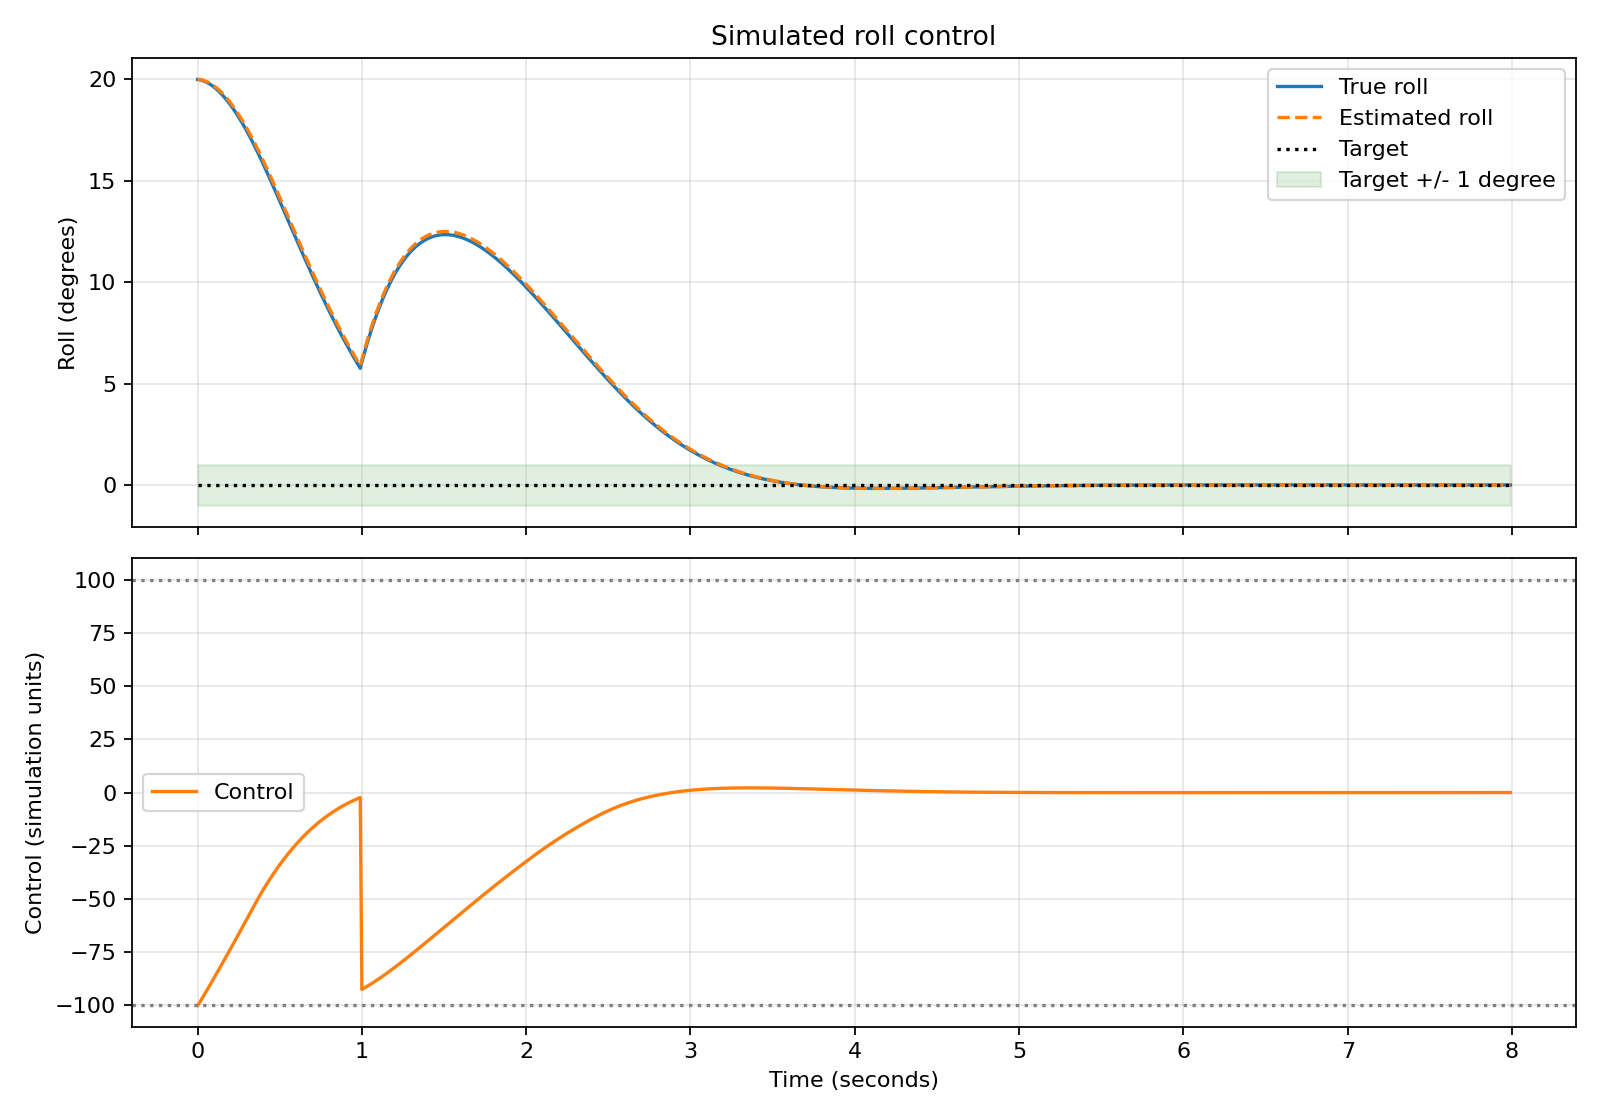

The table this chart was drawn from, first rows:
time, true_roll, estimated_roll, target_roll, control, true_pitch, estimated_pitch, target_pitch, pitch_control, true_yaw, true_yaw_rate, target_yaw_rate, yaw_control
0.00, 20, 20, 0.000000, -100, -14.99, -15, 0.000000, 100, 0.000000, 0.000000, 0.000000, 0.000000
0.01, 19.98, 20, 0.000000, -98.98, -14.99, -14.99, 0.000000, 73.97, 0.000000, 0.000000, 0.000000, 0.000000
0.02, 19.97, 19.98, 0.000000, -97.68, -14.97, -14.99, 0.000000, 73.2, 0.000000, 0.000000, 0.000000, 0.000000
0.03, 19.94, 19.97, 0.000000, -96.39, -14.96, -14.97, 0.000000, 72.41, 0.000000, 0.000000, 0.000000, 0.000000
0.04, 19.91, 19.94, 0.000000, -95.08, -14.94, -14.96, 0.000000, 71.6, 0.000000, 0.000000, 0.000000, 0.000000
0.05, 19.88, 19.91, 0.000000, -93.77, -14.92, -14.94, 0.000000, 70.79, 0.000000, 0.000000, 0.000000, 0.000000
0.06, 19.84, 19.88, 0.000000, -92.46, -14.89, -14.92, 0.000000, 69.96, 0.000000, 0.000000, 0.000000, 0.000000
0.07, 19.79, 19.84, 0.000000, -91.13, -14.86, -14.89, 0.000000, 69.12, 0.000000, 0.000000, 0.000000, 0.000000
0.08, 19.74, 19.79, 0.000000, -89.81, -14.83, -14.86, 0.000000, 68.27, 0.000000, 0.000000, 0.000000, 0.000000
0.09, 19.69, 19.74, 0.000000, -88.47, -14.79, -14.83, 0.000000, 67.41, 0.000000, 0.000000, 0.000000, 0.000000
0.10, 19.62, 19.69, 0.000000, -87.13, -14.75, -14.79, 0.000000, 66.54, 0.000000, 0.000000, 0.000000, 0.000000
0.11, 19.56, 19.62, 0.000000, -85.79, -14.7, -14.75, 0.000000, 65.65, 0.000000, 0.000000, 0.000000, 0.000000
0.12, 19.49, 19.56, 0.000000, -84.44, -14.66, -14.7, 0.000000, 64.75, 0.000000, 0.000000, 0.000000, 0.000000
0.13, 19.41, 19.49, 0.000000, -83.08, -14.61, -14.66, 0.000000, 63.85, 0.000000, 0.000000, 0.000000, 0.000000
0.14, 19.33, 19.41, 0.000000, -81.72, -14.55, -14.61, 0.000000, 62.93, 0.000000, 0.000000, 0.000000, 0.000000
0.15, 19.24, 19.33, 0.000000, -80.36, -14.5, -14.55, 0.000000, 62, 0.000000, 0.000000, 0.000000, 0.000000
0.16, 19.15, 19.24, 0.000000, -78.99, -14.43, -14.5, 0.000000, 61.06, 0.000000, 0.000000, 0.000000, 0.000000
0.17, 19.06, 19.15, 0.000000, -77.61, -14.37, -14.43, 0.000000, 60.11, 0.000000, 0.000000, 0.000000, 0.000000
0.18, 18.96, 19.06, 0.000000, -76.23, -14.3, -14.37, 0.000000, 59.14, 0.000000, 0.000000, 0.000000, 0.000000
0.19, 18.85, 18.96, 0.000000, -74.85, -14.23, -14.3, 0.000000, 58.17, 0.000000, 0.000000, 0.000000, 0.000000
0.20, 18.74, 18.85, 0.000000, -73.46, -14.16, -14.23, 0.000000, 57.19, 0.000000, 0.000000, 0.000000, 0.000000
0.21, 18.63, 18.74, 0.000000, -72.07, -14.09, -14.16, 0.000000, 56.2, 0.000000, 0.000000, 0.000000, 0.000000
0.22, 18.51, 18.63, 0.000000, -70.67, -14.01, -14.09, 0.000000, 55.19, 0.000000, 0.000000, 0.000000, 0.000000
0.23, 18.39, 18.51, 0.000000, -69.27, -13.92, -14.01, 0.000000, 54.18, 0.000000, 0.000000, 0.000000, 0.000000
0.24, 18.27, 18.39, 0.000000, -67.87, -13.84, -13.92, 0.000000, 53.16, 0.000000, 0.000000, 0.000000, 0.000000
0.25, 18.14, 18.27, 0.000000, -66.46, -13.75, -13.84, 0.000000, 52.13, 0.000000, 0.000000, 0.000000, 0.000000
0.26, 18.01, 18.14, 0.000000, -65.05, -13.66, -13.75, 0.000000, 51.08, 0.000000, 0.000000, 0.000000, 0.000000
0.27, 17.87, 18.01, 0.000000, -63.64, -13.56, -13.66, 0.000000, 50.03, 0.000000, 0.000000, 0.000000, 0.000000
0.28, 17.73, 17.87, 0.000000, -62.22, -13.47, -13.56, 0.000000, 48.97, 0.000000, 0.000000, 0.000000, 0.000000
0.29, 17.59, 17.73, 0.000000, -60.79, -13.37, -13.47, 0.000000, 47.9, 0.000000, 0.000000, 0.000000, 0.000000
0.30, 17.45, 17.59, 0.000000, -59.37, -13.26, -13.37, 0.000000, 46.82, 0.000000, 0.000000, 0.000000, 0.000000
0.31, 17.3, 17.45, 0.000000, -57.94, -13.16, -13.26, 0.000000, 45.73, 0.000000, 0.000000, 0.000000, 0.000000
0.32, 17.14, 17.3, 0.000000, -56.51, -13.05, -13.16, 0.000000, 44.63, 0.000000, 0.000000, 0.000000, 0.000000
0.33, 16.99, 17.14, 0.000000, -55.07, -12.94, -13.05, 0.000000, 43.53, 0.000000, 0.000000, 0.000000, 0.000000
0.34, 16.83, 16.99, 0.000000, -53.65, -12.82, -12.94, 0.000000, 42.42, 0.000000, 0.000000, 0.000000, 0.000000
0.35, 16.66, 16.83, 0.000000, -52.25, -12.71, -12.82, 0.000000, 41.34, 0.000000, 0.000000, 0.000000, 0.000000
0.36, 16.5, 16.66, 0.000000, -50.87, -12.59, -12.71, 0.000000, 40.27, 0.000000, 0.000000, 0.000000, 0.000000
0.37, 16.33, 16.5, 0.000000, -49.52, -12.47, -12.59, 0.000000, 39.22, 0.000000, 0.000000, 0.000000, 0.000000
0.38, 16.16, 16.33, 0.000000, -48.18, -12.35, -12.47, 0.000000, 38.19, 0.000000, 0.000000, 0.000000, 0.000000
0.39, 15.99, 16.16, 0.000000, -46.87, -12.22, -12.35, 0.000000, 37.18, 0.000000, 0.000000, 0.000000, 0.000000
0.40, 15.82, 15.99, 0.000000, -45.59, -12.1, -12.22, 0.000000, 36.18, 0.000000, 0.000000, 0.000000, 0.000000
0.41, 15.64, 15.82, 0.000000, -44.32, -11.97, -12.1, 0.000000, 35.2, 0.000000, 0.000000, 0.000000, 0.000000
0.42, 15.46, 15.64, 0.000000, -43.08, -11.84, -11.97, 0.000000, 34.23, 0.000000, 0.000000, 0.000000, 0.000000
0.43, 15.28, 15.46, 0.000000, -41.86, -11.71, -11.84, 0.000000, 33.28, 0.000000, 0.000000, 0.000000, 0.000000
0.44, 15.1, 15.28, 0.000000, -40.66, -11.57, -11.71, 0.000000, 32.35, 0.000000, 0.000000, 0.000000, 0.000000
0.45, 14.92, 15.1, 0.000000, -39.48, -11.44, -11.57, 0.000000, 31.44, 0.000000, 0.000000, 0.000000, 0.000000
0.46, 14.74, 14.92, 0.000000, -38.32, -11.31, -11.44, 0.000000, 30.54, 0.000000, 0.000000, 0.000000, 0.000000
0.47, 14.56, 14.74, 0.000000, -37.19, -11.17, -11.31, 0.000000, 29.65, 0.000000, 0.000000, 0.000000, 0.000000
0.48, 14.37, 14.56, 0.000000, -36.07, -11.04, -11.17, 0.000000, 28.79, 0.000000, 0.000000, 0.000000, 0.000000
0.49, 14.19, 14.37, 0.000000, -34.98, -10.9, -11.04, 0.000000, 27.94, 0.000000, 0.000000, 0.000000, 0.000000
0.50, 14, 14.19, 0.000000, -33.91, -10.76, -10.9, 0.000000, 27.1, 0.000000, 0.000000, 0.000000, 0.000000
0.51, 13.82, 14, 0.000000, -32.86, -10.62, -10.76, 0.000000, 26.28, 0.000000, 0.000000, 0.000000, 0.000000
0.52, 13.63, 13.82, 0.000000, -31.83, -10.48, -10.62, 0.000000, 25.48, 0.000000, 0.000000, 0.000000, 0.000000
0.53, 13.44, 13.63, 0.000000, -30.81, -10.34, -10.48, 0.000000, 24.69, 0.000000, 0.000000, 0.000000, 0.000000
0.54, 13.25, 13.44, 0.000000, -29.82, -10.21, -10.34, 0.000000, 23.92, 0.000000, 0.000000, 0.000000, 0.000000
0.55, 13.07, 13.25, 0.000000, -28.85, -10.07, -10.21, 0.000000, 23.16, 0.000000, 0.000000, 0.000000, 0.000000
0.56, 12.88, 13.07, 0.000000, -27.9, -9.926, -10.07, 0.000000, 22.42, 0.000000, 0.000000, 0.000000, 0.000000
0.57, 12.69, 12.88, 0.000000, -26.97, -9.786, -9.926, 0.000000, 21.69, 0.000000, 0.000000, 0.000000, 0.000000
0.58, 12.51, 12.69, 0.000000, -26.06, -9.647, -9.786, 0.000000, 20.98, 0.000000, 0.000000, 0.000000, 0.000000
0.59, 12.32, 12.51, 0.000000, -25.16, -9.507, -9.647, 0.000000, 20.28, 0.000000, 0.000000, 0.000000, 0.000000
... 740 more rows
